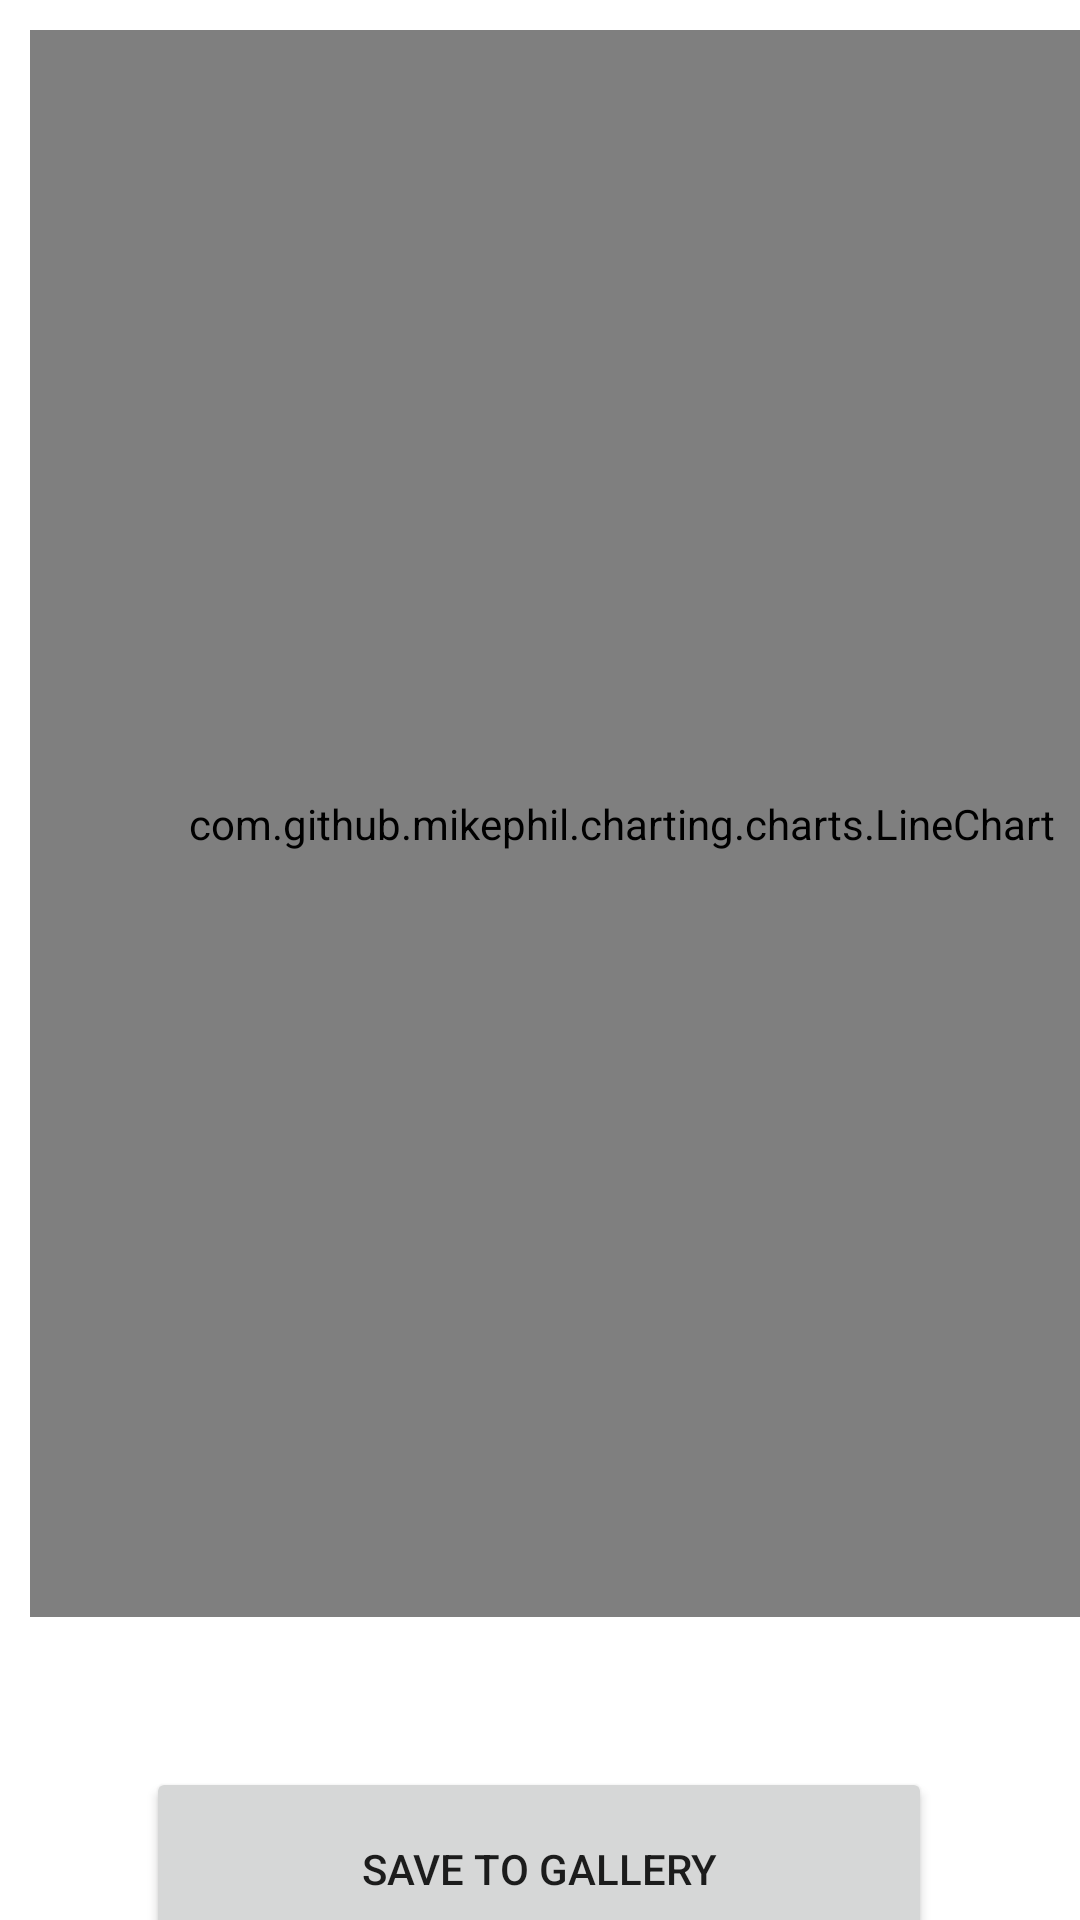

Android layout source for this screen:
<!-- AndroidManifest.xml: application theme Theme.KiraGear -->
<!-- res/layout/activity_generated_graph_viewer.xml -->
<?xml version="1.0" encoding="utf-8"?>
    <androidx.constraintlayout.widget.ConstraintLayout
        xmlns:android="http://schemas.android.com/apk/res/android"
        xmlns:app="http://schemas.android.com/apk/res-auto"
        xmlns:tools="http://schemas.android.com/tools"
        android:layout_width="match_parent"
        android:layout_height="match_parent"
        android:layout_weight="1">

    <LinearLayout
        android:id="@+id/main_layout"
        android:layout_width="414dp"
        android:layout_height="549dp"
        android:background="#ffffff"
        android:orientation="vertical"
        android:padding="2dp"
        tools:context=".GeneratedGraphViewer">

        <com.github.mikephil.charting.charts.LineChart
            android:id="@+id/line_chart"
            android:layout_width="match_parent"
            android:layout_height="0dp"
            android:layout_margin="8dp"
            android:layout_marginBottom="0dp"
            android:layout_weight="1">

        </com.github.mikephil.charting.charts.LineChart>

    </LinearLayout>

    <Button
        android:id="@+id/buttonSaveToGallery"
        android:layout_width="262dp"
        android:layout_height="68dp"
        android:layout_marginTop="40dp"
        android:layout_weight="1"
        android:text="Save To Gallery"
        app:layout_constraintEnd_toEndOf="parent"
        app:layout_constraintHorizontal_bias="0.496"
        app:layout_constraintStart_toStartOf="parent"
        app:layout_constraintTop_toBottomOf="@+id/main_layout" />

</androidx.constraintlayout.widget.ConstraintLayout>
<!-- resources referenced by this layout -->
<resources>
  <style name="Theme.KiraGear" parent="Theme.MaterialComponents.DayNight.DarkActionBar">
          
          <item name="colorPrimary">@color/purple_500</item>
          <item name="colorPrimaryVariant">@color/purple_700</item>
          <item name="colorOnPrimary">@color/white</item>
          
          <item name="colorSecondary">@color/teal_200</item>
          <item name="colorSecondaryVariant">@color/teal_700</item>
          <item name="colorOnSecondary">@color/black</item>
          
          <item name="android:statusBarColor" tools:targetApi="l">?attr/colorPrimaryVariant</item>
          
      </style>
  <!-- not gathered from this repository: default colours our renderer supplied (Android Studio template values) -->
  <color name="purple_500">#FF6200EE</color>
  <color name="purple_700">#FF3700B3</color>
  <color name="teal_200">#FF03DAC5</color>
  <color name="teal_700">#FF018786</color>
  <color name="black">#FF000000</color>
  <color name="white">#FFFFFFFF</color>
</resources>
